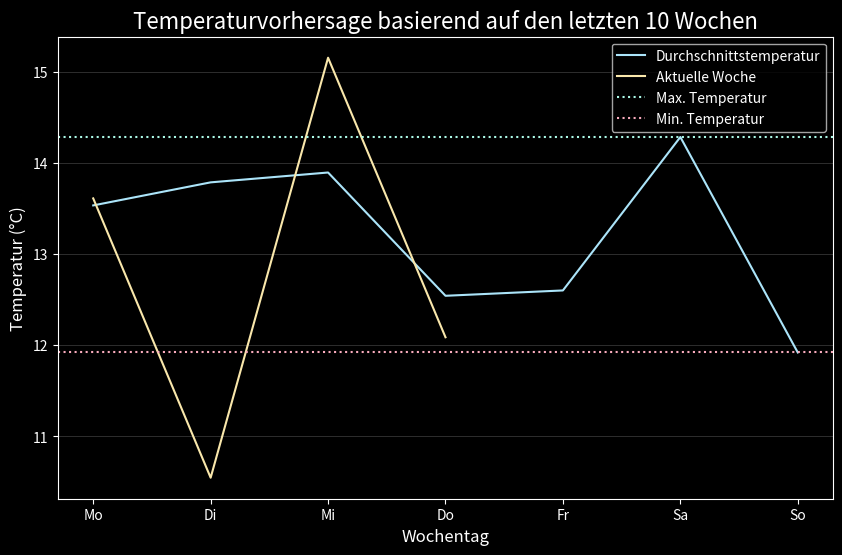

Write the Python code that produced this figure.
import numpy as np
import pandas as pd
import matplotlib.pyplot as plt

class TemperaturAnalyse:
    def __init__(self, former_temperature, current_temperature):
        self.former_temperature = former_temperature
        self.current_temperature = current_temperature
        self.days = ["Mo", "Di", "Mi", "Do", "Fr", "Sa", "So"]
        self.average_temperatures = None
        self.max_temp = None
        self.min_temp = None
        self.df = None

    def berechne_durchschnittstemperaturen(self):
        self.average_temperatures = np.mean(self.former_temperature, axis=0)
        self.max_temp = np.max(self.average_temperatures)
        self.min_temp = np.min(self.average_temperatures)

    def erstelle_dataframe(self):
        df_dict = {
            "Tag": self.days,
            "Durchschnittstemperatur (°C)": self.average_temperatures
        }
        self.df = pd.DataFrame(df_dict)

    def zeige_dataframe(self):
        print("\nDataFrame:")
        print(self.df)

    def plotte_diagramm(self):
        plt.style.use('dark_background')
        plt.figure(figsize=(10, 6))
        plt.plot(self.df["Tag"], self.df["Durchschnittstemperatur (°C)"], label='Durchschnittstemperatur', color='#ABE4F9')
        plt.plot(self.df["Tag"], self.current_temperature, label='Aktuelle Woche', color='#F9E7AB')

        plt.axhline(y=self.max_temp, color='#ABF9E7', linestyle=':', label='Max. Temperatur')
        plt.axhline(y=self.min_temp, color='#F9ABBD', linestyle=':', label='Min. Temperatur')

        plt.xlabel("Wochentag", fontsize=12)
        plt.ylabel("Temperatur (°C)", fontsize=12)
        plt.title("Temperaturvorhersage basierend auf den letzten 10 Wochen", fontsize=16)

        plt.legend()
        plt.grid(axis='y', linewidth=0.5, alpha=0.25)

        plt.show()

    def analysiere(self):
        self.berechne_durchschnittstemperaturen()
        self.erstelle_dataframe()
        self.zeige_dataframe()
        self.plotte_diagramm()

# Beispielverwendung:
former_temperature = np.random.uniform(low=9, high=17, size=(10, 7))
current_temperature = np.random.uniform(10, 17, size=7)
current_temperature[-3:] = np.nan

analyse = TemperaturAnalyse(former_temperature, current_temperature)
analyse.analysiere()
